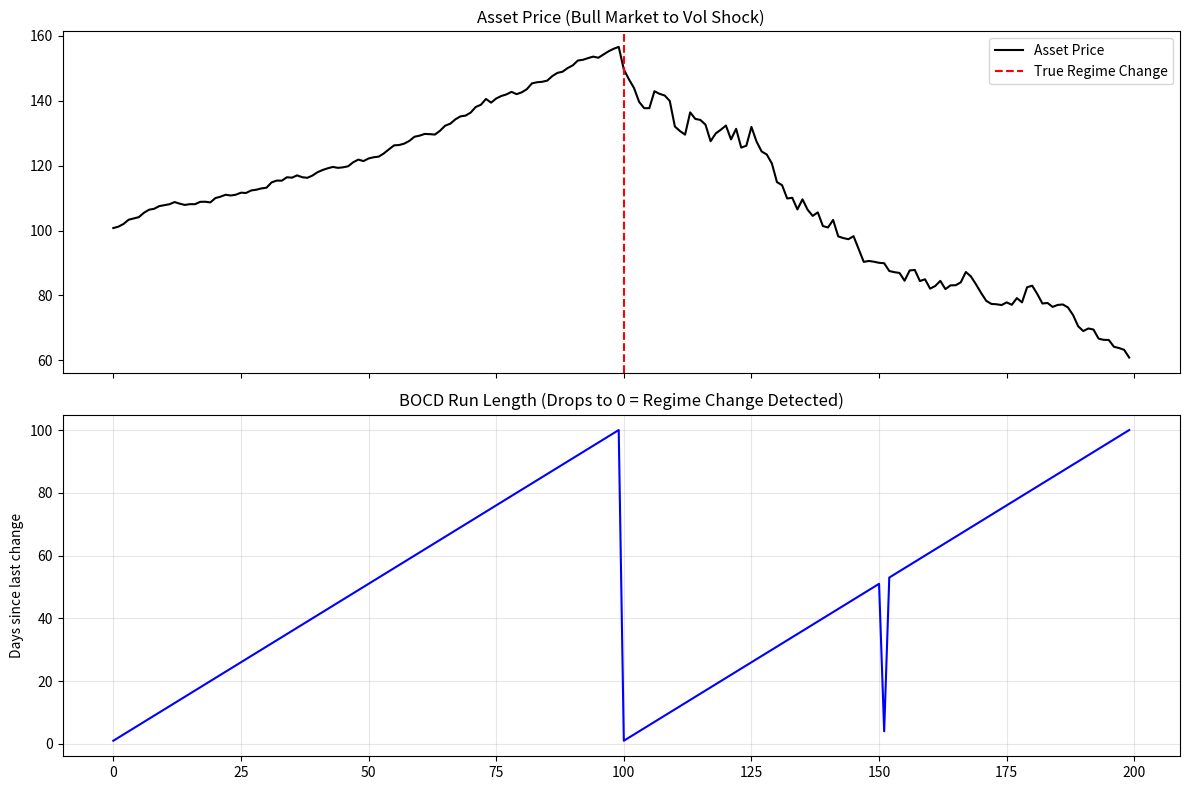

This figure's Python source:
import numpy as np
import matplotlib.pyplot as plt
from scipy.stats import norm

# 1. Generate Synthetic Data (Bull Regime -> Crash Regime)
np.random.seed(42)
T = 200
# Regime 1: Steady Bull Market (Low Vol, Positive Drift)
data_1 = np.random.normal(loc=0.5, scale=0.5, size=100)
# Regime 2: Volatility Shock (High Vol, Negative Drift)
data_2 = np.random.normal(loc=-1.0, scale=2.5, size=100) 
returns = np.concatenate([data_1, data_2])
price = 100 * np.exp(np.cumsum(returns) / 100)

# 2. BOCD Implementation
def bocd(data, hazard_rate=1/30):
    T = len(data)
    # Initialize run length probabilities (matrix size T x T)
    # R[t, r] is prob that run length is r at time t
    R = np.zeros((T + 1, T + 1))
    R[0, 0] = 1
    
    # Simple predictive model parameters (Gaussian)
    mu_0 = 0
    kappa_0 = 1
    alpha_0 = 1
    beta_0 = 1
    
    # Store max run length for plotting
    max_run_lengths = np.zeros(T)
    
    # Store posterior parameters to update
    mu_T = np.array([mu_0])
    kappa_T = np.array([kappa_0])
    alpha_T = np.array([alpha_0])
    beta_T = np.array([beta_0])

    for t, x in enumerate(data):
        # 1. Evaluate Predictive Probability (Student's t approx via Gaussian here for simplicity)
        # Using posterior predictive distribution
        df = 2 * alpha_T
        scale = np.sqrt(beta_T * (kappa_T + 1) / (alpha_T * kappa_T))
        pred_probs = norm.pdf(x, loc=mu_T, scale=scale)
        
        # 2. Calculate Growth Probabilities
        growth_probs = pred_probs * R[t, :t+1] * (1 - hazard_rate)
        
        # 3. Calculate Changepoint Probabilities
        cp_prob = np.sum(pred_probs * R[t, :t+1] * hazard_rate)
        
        # 4. Calculate Evidence and New Run Length Distribution
        evidence = np.sum(growth_probs) + cp_prob
        R[t+1, 1:t+2] = growth_probs / evidence
        R[t+1, 0] = cp_prob / evidence
        
        # 5. Update Sufficient Statistics for next step
        # (Updating the parameters for the new run length possibilities)
        new_mean = (kappa_T * mu_T + x) / (kappa_T + 1)
        new_kappa = kappa_T + 1
        new_alpha = alpha_T + 0.5
        new_beta = beta_T + (kappa_T * (x - mu_T)**2) / (2 * (kappa_T + 1))
        
        # Append "fresh" prior parameters for the case of a changepoint (r=0)
        mu_T = np.concatenate(([mu_0], new_mean))
        kappa_T = np.concatenate(([kappa_0], new_kappa))
        alpha_T = np.concatenate(([alpha_0], new_alpha))
        beta_T = np.concatenate(([beta_0], new_beta))
        
        # Determine most likely run length
        max_run_lengths[t] = np.argmax(R[t+1])

    return max_run_lengths, R

# Run BOCD
run_lengths, R_matrix = bocd(returns)

# 3. Visualization
fig, ax = plt.subplots(2, 1, figsize=(12, 8), sharex=True)

# Plot Price
ax[0].plot(price, color='black', label='Asset Price')
ax[0].axvline(x=100, color='red', linestyle='--', label='True Regime Change')
ax[0].set_title('Asset Price (Bull Market to Vol Shock)')
ax[0].legend()

# Plot Run Length
ax[1].plot(run_lengths, color='blue', label='Inferred Run Length')
ax[1].set_title('BOCD Run Length (Drops to 0 = Regime Change Detected)')
ax[1].set_ylabel('Days since last change')
ax[1].grid(True, alpha=0.3)

plt.tight_layout()
plt.show()